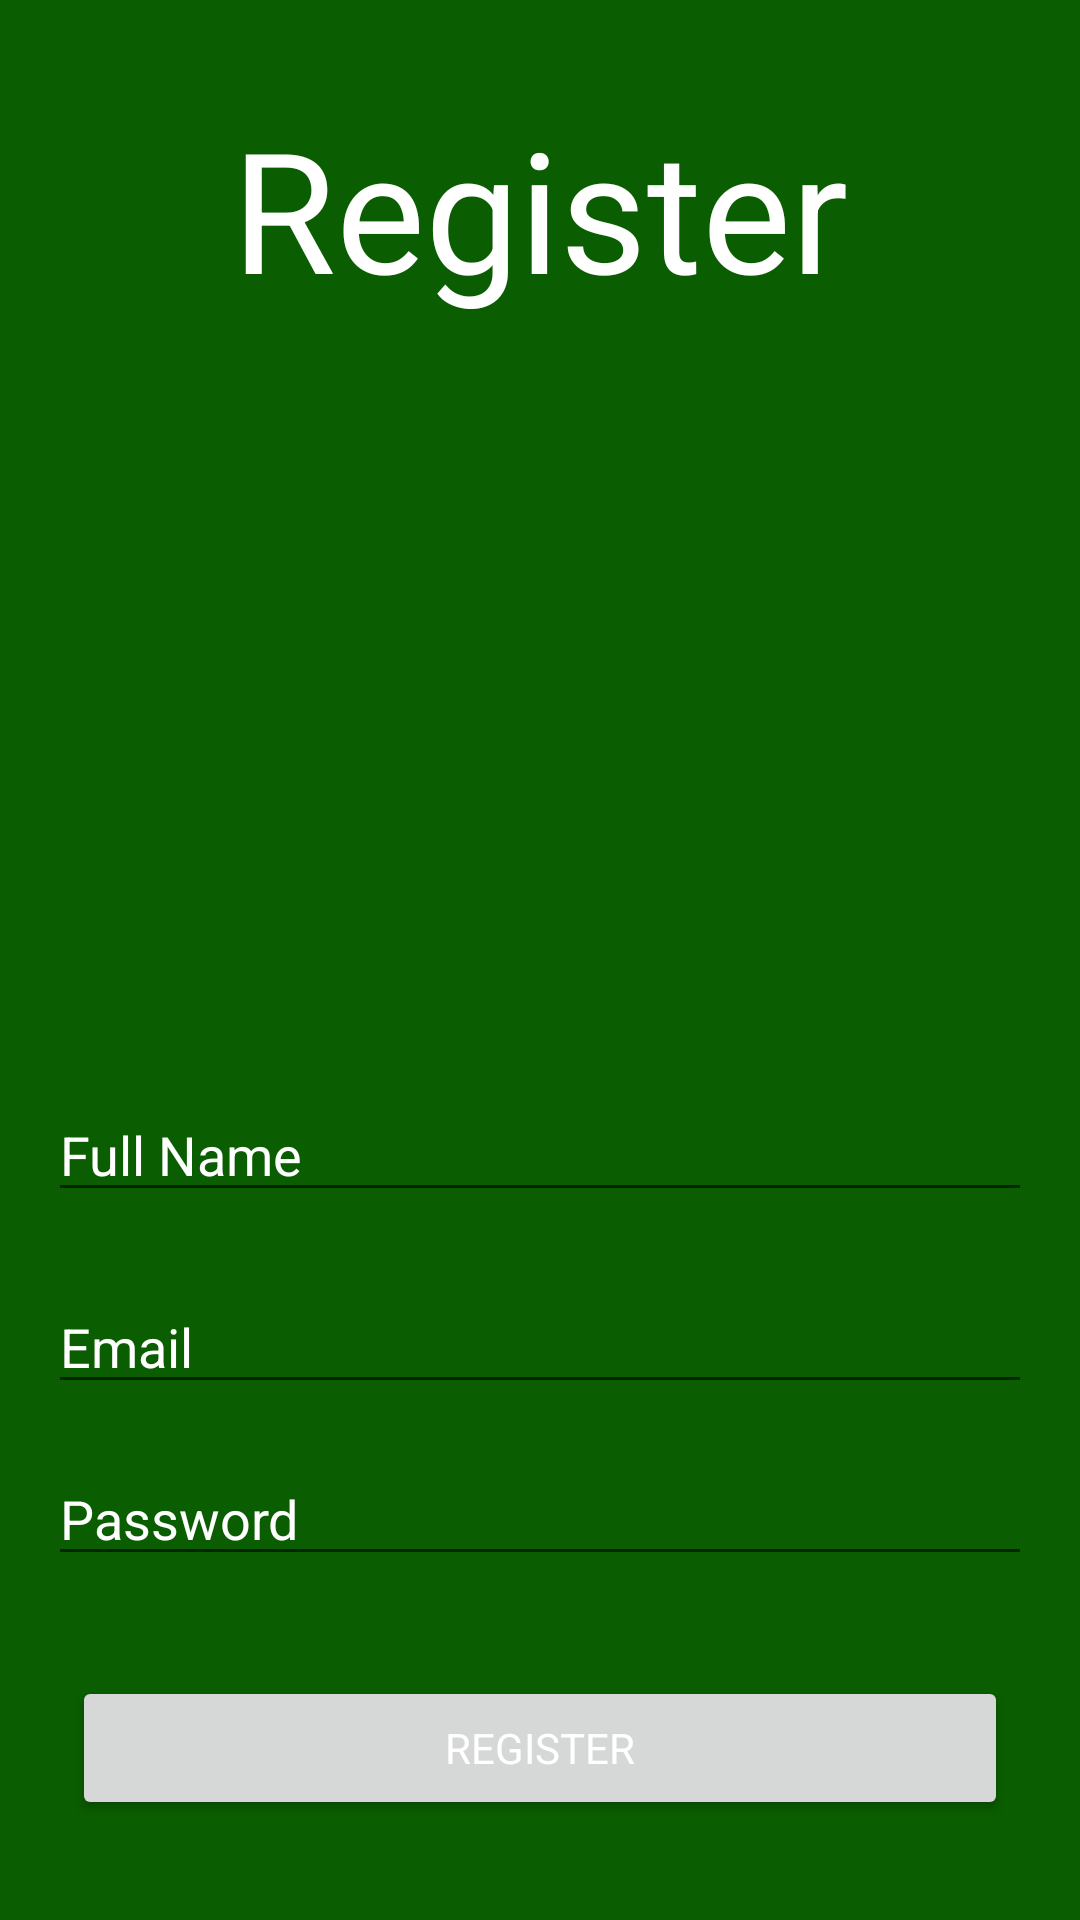

Layout XML and referenced resources for this Android screen:
<!-- AndroidManifest.xml: activity theme Theme.ScoreBuddy.NoActionBar -->
<!-- res/layout/activity_register.xml -->
<?xml version="1.0" encoding="utf-8"?>
<androidx.constraintlayout.widget.ConstraintLayout xmlns:android="http://schemas.android.com/apk/res/android"
    xmlns:app="http://schemas.android.com/apk/res-auto"
    xmlns:tools="http://schemas.android.com/tools"
    android:layout_width="match_parent"
    android:layout_height="match_parent"
    tools:context=".RegisterActivity">


    <TextView
        android:id="@+id/tvRegister"
        android:layout_width="wrap_content"
        android:layout_height="wrap_content"
        android:layout_marginTop="32dp"
        android:text="Register"
        android:textAppearance="@style/TextAppearance.AppCompat.Display3"
        app:layout_constraintEnd_toEndOf="parent"
        app:layout_constraintStart_toStartOf="parent"
        app:layout_constraintTop_toTopOf="parent" />

    <EditText
        android:id="@+id/etUserDisplayName"
        android:layout_width="0dp"
        android:layout_height="wrap_content"
        android:layout_marginStart="16dp"
        android:layout_marginTop="64dp"
        android:layout_marginEnd="16dp"
        android:hint="Full Name"
        android:inputType="text"
        android:textColor="@color/white"
        app:layout_constraintEnd_toEndOf="parent"
        app:layout_constraintHorizontal_bias="0.0"
        app:layout_constraintStart_toStartOf="parent"
        app:layout_constraintTop_toBottomOf="@+id/imageView" />

    <EditText
        android:id="@+id/etNewEmail"
        android:layout_width="0dp"
        android:layout_height="wrap_content"
        android:layout_marginStart="16dp"
        android:layout_marginTop="128dp"
        android:layout_marginEnd="16dp"
        android:hint="Email"
        android:inputType="textEmailAddress"
        android:textColor="@color/white"
        app:layout_constraintEnd_toEndOf="parent"
        app:layout_constraintStart_toStartOf="parent"
        app:layout_constraintTop_toBottomOf="@+id/imageView" />

    <EditText
        android:id="@+id/etNewPassword"
        android:layout_width="0dp"
        android:layout_height="wrap_content"
        android:layout_marginTop="16dp"
        android:hint="Password"
        android:inputType="textPassword"
        android:textColor="@color/white"
        app:layout_constraintEnd_toEndOf="@+id/etNewEmail"
        app:layout_constraintStart_toStartOf="@+id/etNewEmail"
        app:layout_constraintTop_toBottomOf="@+id/etNewEmail" />

    <Button
        android:id="@+id/bSignUp"
        android:layout_width="0dp"
        android:layout_height="wrap_content"
        android:layout_marginStart="8dp"
        android:layout_marginEnd="8dp"
        android:drawableTop="@drawable/ic_baseline_golf_course_24"
        android:drawableTint="@color/white"
        android:text="Register"
        android:textColor="@color/white"
        app:layout_constraintBottom_toBottomOf="parent"
        app:layout_constraintEnd_toEndOf="@+id/etNewPassword"
        app:layout_constraintStart_toStartOf="@+id/etNewPassword"
        app:layout_constraintTop_toBottomOf="@+id/etNewPassword" />

    <ImageView
        android:id="@+id/imageView"
        android:layout_width="0dp"
        android:layout_height="128dp"
        android:layout_marginTop="64dp"
        app:tint="@color/white"
        app:layout_constraintEnd_toEndOf="@+id/tvRegister"
        app:layout_constraintStart_toStartOf="@+id/tvRegister"
        app:layout_constraintTop_toBottomOf="@+id/tvRegister"
        app:srcCompat="@drawable/ic_baseline_golf_course_24" />

</androidx.constraintlayout.widget.ConstraintLayout>
<!-- resources referenced by this layout -->
<resources>
  <style name="Theme.ScoreBuddy.NoActionBar">
          <item name="windowActionBar">false</item>
          <item name="windowNoTitle">true</item>
      </style>
  <!-- not gathered from this repository: default colours our renderer supplied (Android Studio template values) -->
  <color name="white">#FFFFFFFF</color>
</resources>
